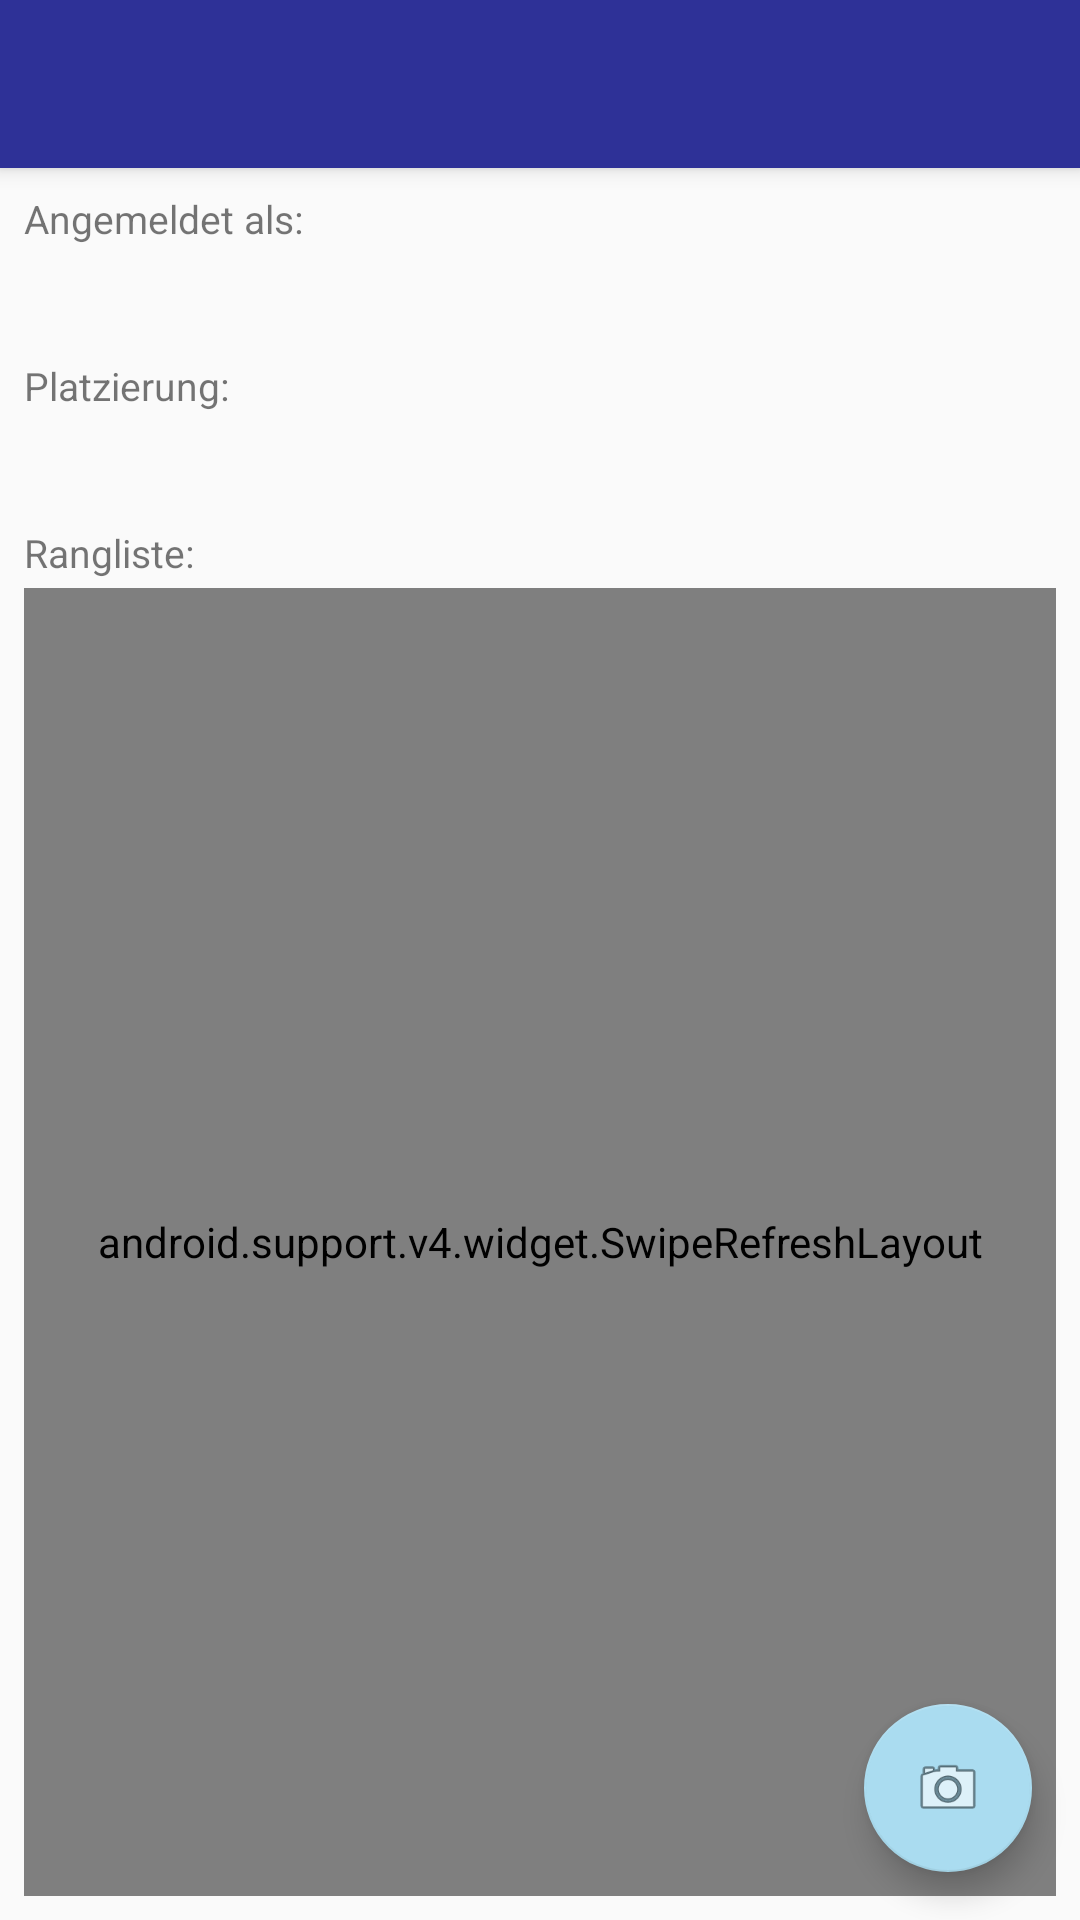

Reconstruct the res/layout file that produces this screen, plus the resources it refers to.
<!-- AndroidManifest.xml: activity theme AppTheme.NoActionBar -->
<!-- res/layout/activity_home.xml -->
<?xml version="1.0" encoding="utf-8"?>
<android.support.design.widget.CoordinatorLayout xmlns:android="http://schemas.android.com/apk/res/android"
    xmlns:app="http://schemas.android.com/apk/res-auto"
    xmlns:tools="http://schemas.android.com/tools"
    android:layout_width="match_parent"
    android:layout_height="match_parent"
    tools:context="com.hs_augsburg_example.lightscatcher.HomeActivity">

    <android.support.design.widget.AppBarLayout
        android:layout_width="match_parent"
        android:layout_height="wrap_content"
        android:theme="@style/AppTheme.AppBarOverlay">

        <android.support.v7.widget.Toolbar
            android:id="@+id/toolbar"
            android:layout_width="match_parent"
            android:layout_height="?attr/actionBarSize"
            android:background="?attr/colorPrimary"
            app:popupTheme="@style/AppTheme.PopupOverlay" />

    </android.support.design.widget.AppBarLayout>

    <include layout="@layout/content_home"
        android:id="@+id/include" />

    <android.support.design.widget.FloatingActionButton
        android:id="@+id/fab"
        android:layout_width="wrap_content"
        android:layout_height="wrap_content"
        android:layout_gravity="top|left"
        android:layout_margin="@dimen/fab_margin"
        app:layout_anchor="@+id/include"
        app:layout_anchorGravity="bottom|right"
        app:srcCompat="@android:drawable/ic_menu_camera" />

</android.support.design.widget.CoordinatorLayout>
<!-- res/layout/content_home.xml (included above) -->
<?xml version="1.0" encoding="utf-8"?>
<android.support.constraint.ConstraintLayout xmlns:android="http://schemas.android.com/apk/res/android"
    xmlns:app="http://schemas.android.com/apk/res-auto"
    xmlns:tools="http://schemas.android.com/tools"
    android:layout_width="match_parent"
    android:layout_height="match_parent"
    app:layout_behavior="@string/appbar_scrolling_view_behavior"
    tools:context="com.hs_augsburg_example.lightscatcher.HomeActivity"
    tools:showIn="@layout/activity_home"
    tools:layout_editor_absoluteY="81dp"
    tools:layout_editor_absoluteX="0dp">

    <TextView
        android:id="@+id/home_txt1"
        android:layout_width="wrap_content"
        android:layout_height="wrap_content"
        android:layout_marginStart="8dp"
        android:text="@string/home_txt_loggedInAs"
        android:textSize="13sp"
        app:layout_constraintTop_toTopOf="parent"
        android:layout_marginTop="8dp"
        android:layout_marginLeft="8dp"
        app:layout_constraintLeft_toLeftOf="parent" />

    <TextView
        android:id="@+id/home_txt2"
        android:layout_width="wrap_content"
        android:layout_height="wrap_content"
        android:text="@string/home_txt_rank"
        android:textSize="13sp"
        android:layout_marginTop="8dp"
        app:layout_constraintTop_toBottomOf="@+id/home_txt_username"
        android:layout_marginLeft="0dp"
        app:layout_constraintLeft_toLeftOf="@+id/home_txt1" />

    <TextView
        android:id="@+id/home_txt_username"
        android:layout_width="wrap_content"
        android:layout_height="wrap_content"
        android:textSize="20sp"
        android:layout_marginStart="8dp"
        android:layout_marginLeft="8dp"
        app:layout_constraintLeft_toLeftOf="@+id/home_txt1"
        android:layout_marginTop="3dp"
        app:layout_constraintTop_toBottomOf="@+id/home_txt1" />

    <TextView
        android:id="@+id/home_txt_rank"
        android:layout_width="wrap_content"
        android:layout_height="wrap_content"
        android:textSize="20sp"
        android:layout_marginStart="8dp"
        android:layout_marginLeft="7dp"
        app:layout_constraintLeft_toLeftOf="@+id/home_txt2"
        android:layout_marginTop="3dp"
        app:layout_constraintTop_toBottomOf="@+id/home_txt2" />

    <TextView
        android:id="@+id/home_txt_score"
        android:layout_width="wrap_content"
        android:layout_height="wrap_content"

        android:textSize="20sp"
        app:layout_constraintBaseline_toBaselineOf="@+id/home_txt_rank"
        app:layout_constraintLeft_toRightOf="@+id/home_txt_rank"
        android:layout_marginLeft="8dp" />

    <TextView
        android:id="@+id/home_txt3"
        android:layout_width="wrap_content"
        android:layout_height="wrap_content"
        android:text="@string/home_txt_globalRanking"
        android:textSize="13sp"
        android:layout_marginTop="8dp"
        app:layout_constraintTop_toBottomOf="@+id/home_txt_rank"
        android:layout_marginLeft="0dp"
        app:layout_constraintLeft_toLeftOf="@+id/home_txt1" />

    <android.support.v4.widget.SwipeRefreshLayout
        android:layout_width="0dp"
        android:layout_height="0dp"
        android:id="@+id/home_refreshLayout"
        android:layout_marginLeft="8dp"
        app:layout_constraintLeft_toLeftOf="parent"
        android:layout_marginRight="8dp"
        app:layout_constraintRight_toRightOf="parent"
        app:layout_constraintBottom_toBottomOf="parent"
        android:layout_marginBottom="8dp"
        android:layout_marginTop="3dp"
        app:layout_constraintTop_toBottomOf="@+id/home_txt3">

        <ListView
            android:id="@+id/list_userRanking"
            android:layout_width="match_parent"
            android:layout_height="match_parent" />
    </android.support.v4.widget.SwipeRefreshLayout>
</android.support.constraint.ConstraintLayout>
<!-- resources referenced by this layout -->
<resources>
  <dimen name="fab_margin">16dp</dimen>
  <string name="home_txt_globalRanking">Rangliste:</string>
  <string name="home_txt_loggedInAs">Angemeldet als:</string>
  <string name="home_txt_rank">Platzierung:</string>
  <style name="AppTheme.AppBarOverlay" parent="ThemeOverlay.AppCompat.Dark.ActionBar" />
  <style name="AppTheme.PopupOverlay" parent="ThemeOverlay.AppCompat.Light" />
  <style name="AppTheme.NoActionBar">
          <item name="windowActionBar">false</item>
          <item name="windowNoTitle">true</item>
      </style>
</resources>
